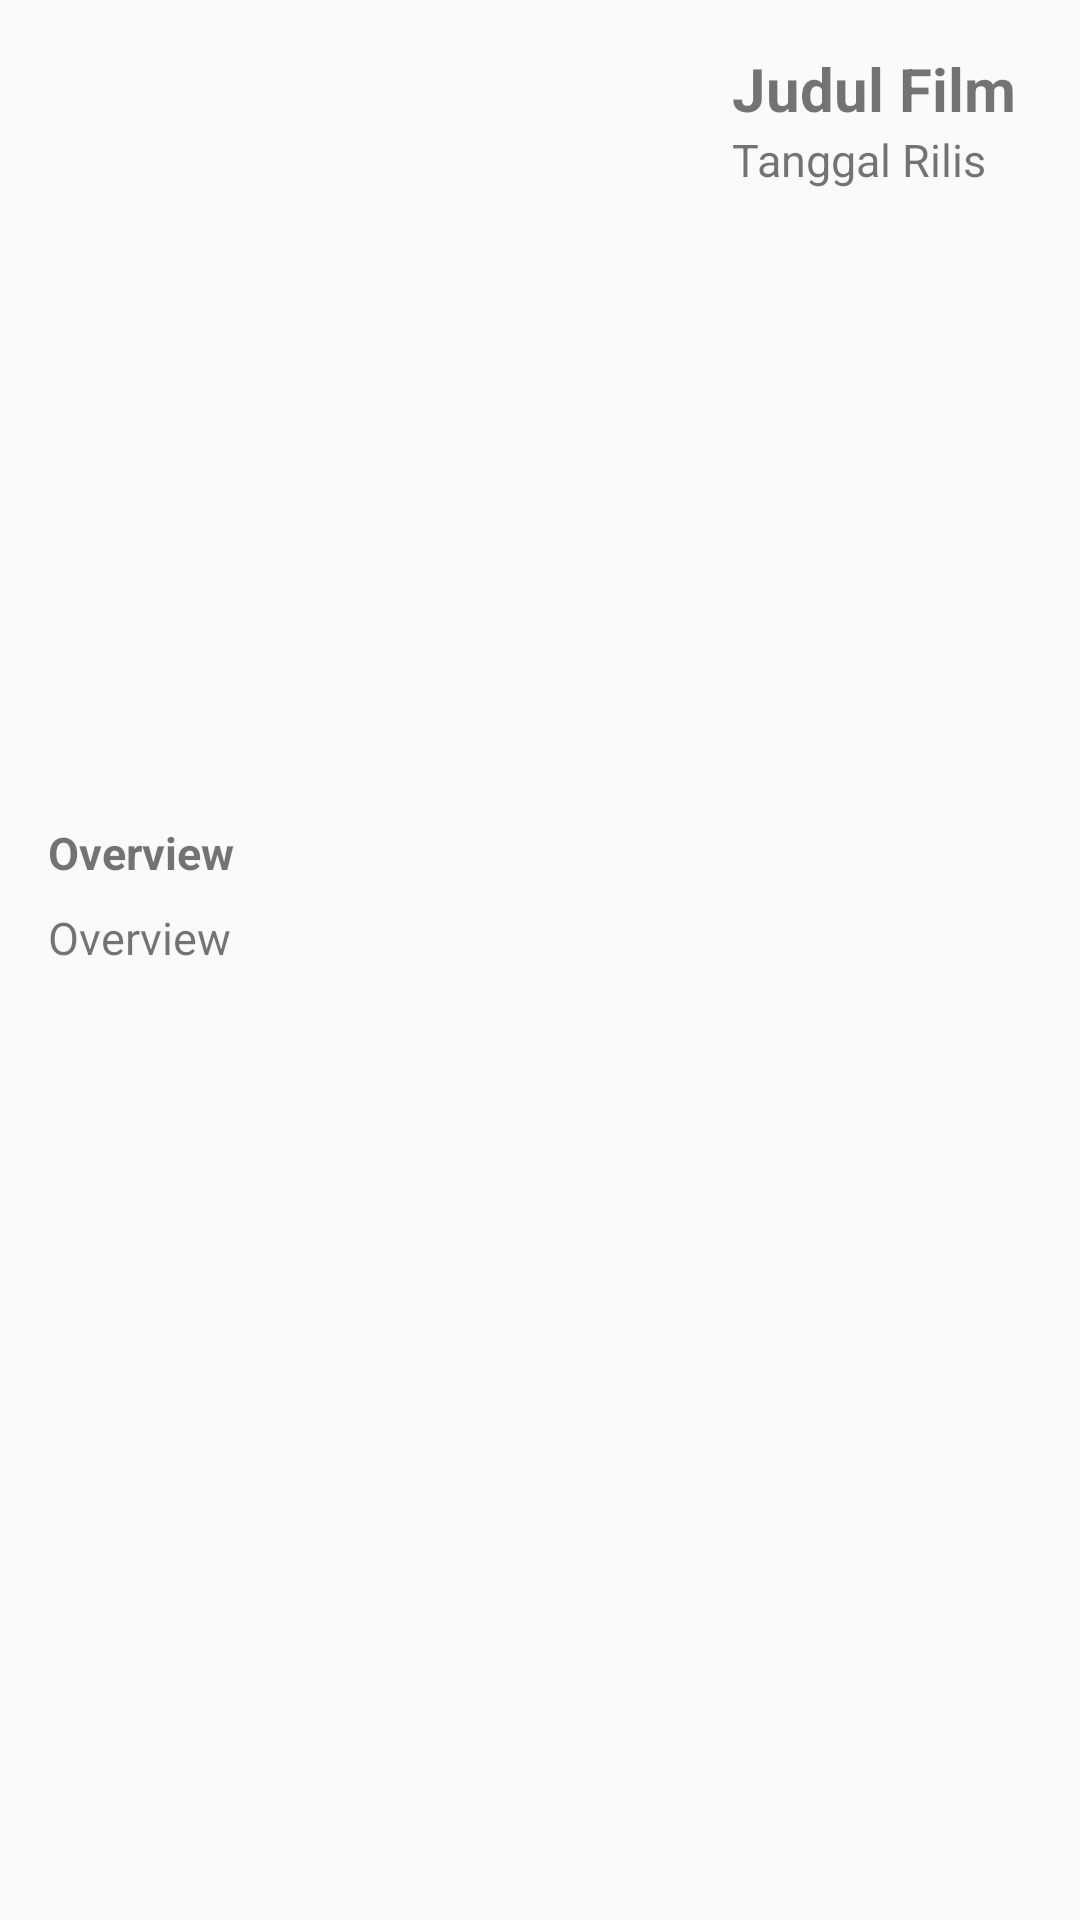

The Android layout XML behind this screen, and the referenced resources:
<!-- AndroidManifest.xml: application theme AppTheme -->
<!-- res/layout/activity_detail_movie.xml -->
<?xml version="1.0" encoding="utf-8"?>
<LinearLayout
    xmlns:android="http://schemas.android.com/apk/res/android"
    xmlns:tools="http://schemas.android.com/tools"
    android:layout_width="match_parent"
    android:layout_height="match_parent"
    android:paddingBottom="@dimen/activity_vertical_margin"
    android:paddingLeft="@dimen/activity_horizontal_margin"
    android:paddingRight="@dimen/activity_horizontal_margin"
    android:paddingTop="@dimen/activity_vertical_margin"
    android:orientation="vertical"
    tools:context=".DetailMovie">

    <RelativeLayout
        android:id="@+id/rv_detail_id"
        android:background="?android:attr/selectableItemBackground"
        android:clickable="true"
        android:focusable="true"
        android:layout_width="match_parent"
        android:layout_height="wrap_content">

        <ImageView
            android:id="@+id/imgPoster_id"
            android:layout_width="200dp"
            android:layout_height="250dp"
            android:src="@mipmap/ic_launcher"
            android:scaleType="fitXY"/>

        <TextView
            android:id="@+id/txtJudul_id"
            android:text="@string/title"
            android:textSize="20sp"
            android:textStyle="bold"
            android:layout_toEndOf="@id/imgPoster_id"
            android:layout_marginStart="28dp"
            android:layout_width="wrap_content"
            android:layout_height="wrap_content" />

        <TextView
            android:id="@+id/txtDate_id"
            android:layout_below="@id/txtJudul_id"
            android:text="@string/Date"
            android:textSize="15sp"
            android:layout_toEndOf="@id/imgPoster_id"
            android:layout_marginStart="28dp"
            android:layout_width="wrap_content"
            android:layout_height="wrap_content" />
    </RelativeLayout>

    <TextView
        android:text="Overview"
        android:textStyle="bold"
        android:textSize="15sp"
        android:layout_toEndOf="@id/imgPoster_id"
        android:layout_marginTop="8dp"
        android:layout_width="wrap_content"
        android:layout_height="wrap_content" />

    <TextView
        android:id="@+id/txtOverview_id"
        android:text="@string/overview"
        android:textSize="15sp"
        android:layout_toEndOf="@id/imgPoster_id"
        android:layout_marginTop="8dp"
        android:maxLines="20"
        android:maxEms="20"
        android:layout_width="wrap_content"
        android:layout_height="wrap_content" />

</LinearLayout>
<!-- resources referenced by this layout -->
<resources>
  <dimen name="activity_horizontal_margin">16dp</dimen>
  <dimen name="activity_vertical_margin">16dp</dimen>
  <string name="Date">Tanggal Rilis</string>
  <string name="overview">Overview</string>
  <string name="title">Judul Film</string>
  <style name="AppTheme" parent="Theme.AppCompat.Light.DarkActionBar">
          
          <item name="colorPrimary">@color/colorPrimary</item>
          <item name="colorPrimaryDark">@color/colorPrimaryDark</item>
          <item name="colorAccent">@color/colorAccent</item>
  
          
              
              
          
  
          
  
          
      </style>
  <color name="colorPrimary">#673AB7</color>
  <color name="colorPrimaryDark">#5827AD</color>
  <color name="colorAccent">#D81B60</color>
</resources>
